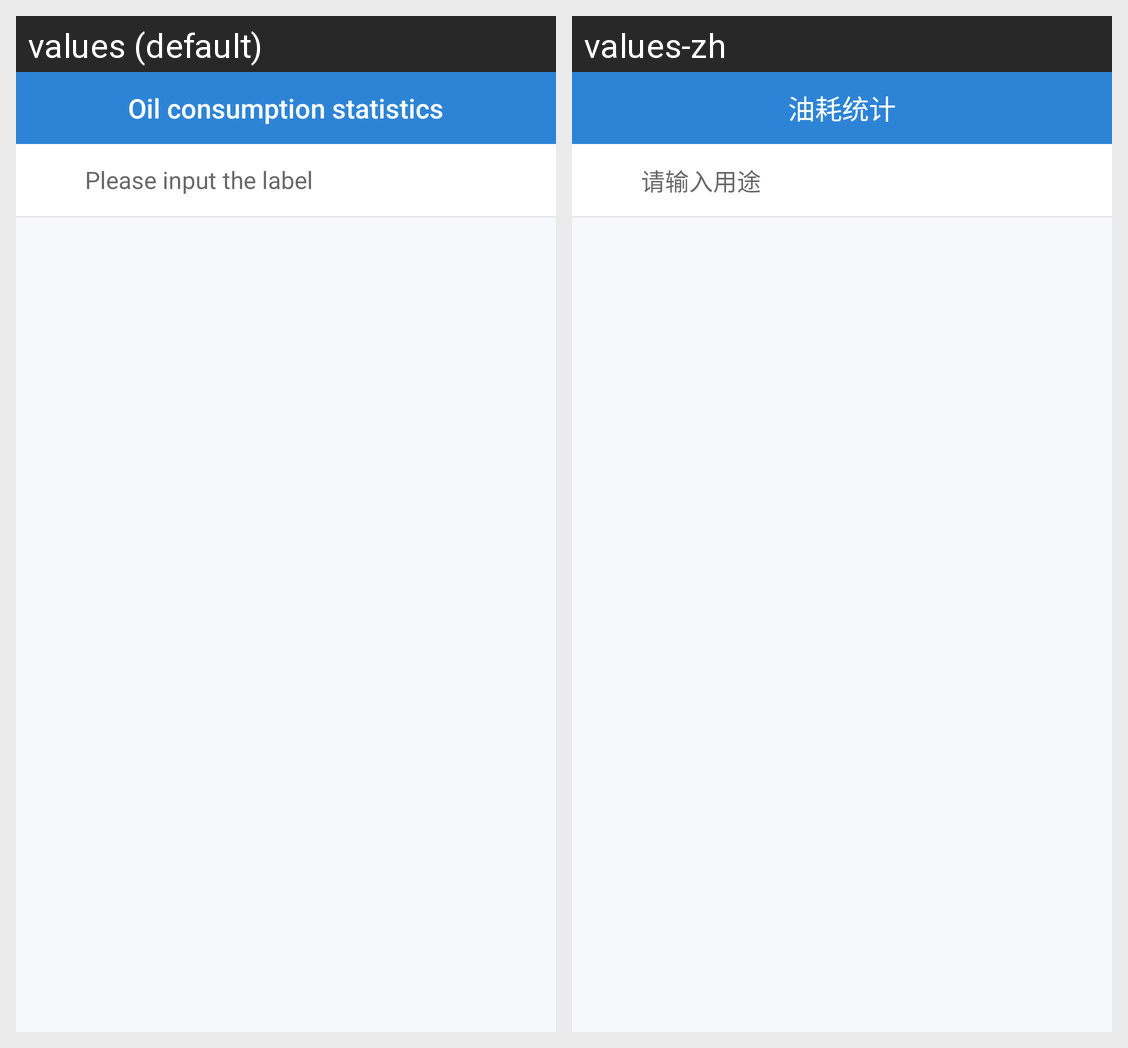

Translations of the strings shown on this Android screen, per locale in the grid:
Android screen res/layout/activity_edit_way.xml rendered under 2 locales, left to right: values (default), values-zh. Device: Nexus 5 (rendered at 1080×1920; each locale shown at half size, 540×960, under a caption strip naming it); theme Theme.AppCompat.Light.NoActionBar.
Strings drawn on this screen, with the default value and each locale's value (text and hints the layout hard-codes, and strings that could not be matched under every locale, appear in the picture but are not listed):

way_required
  values: Please input the label
  values-zh: 请输入用途

oil_statics
  values: Oil consumption statistics
  values-zh: 油耗统计
